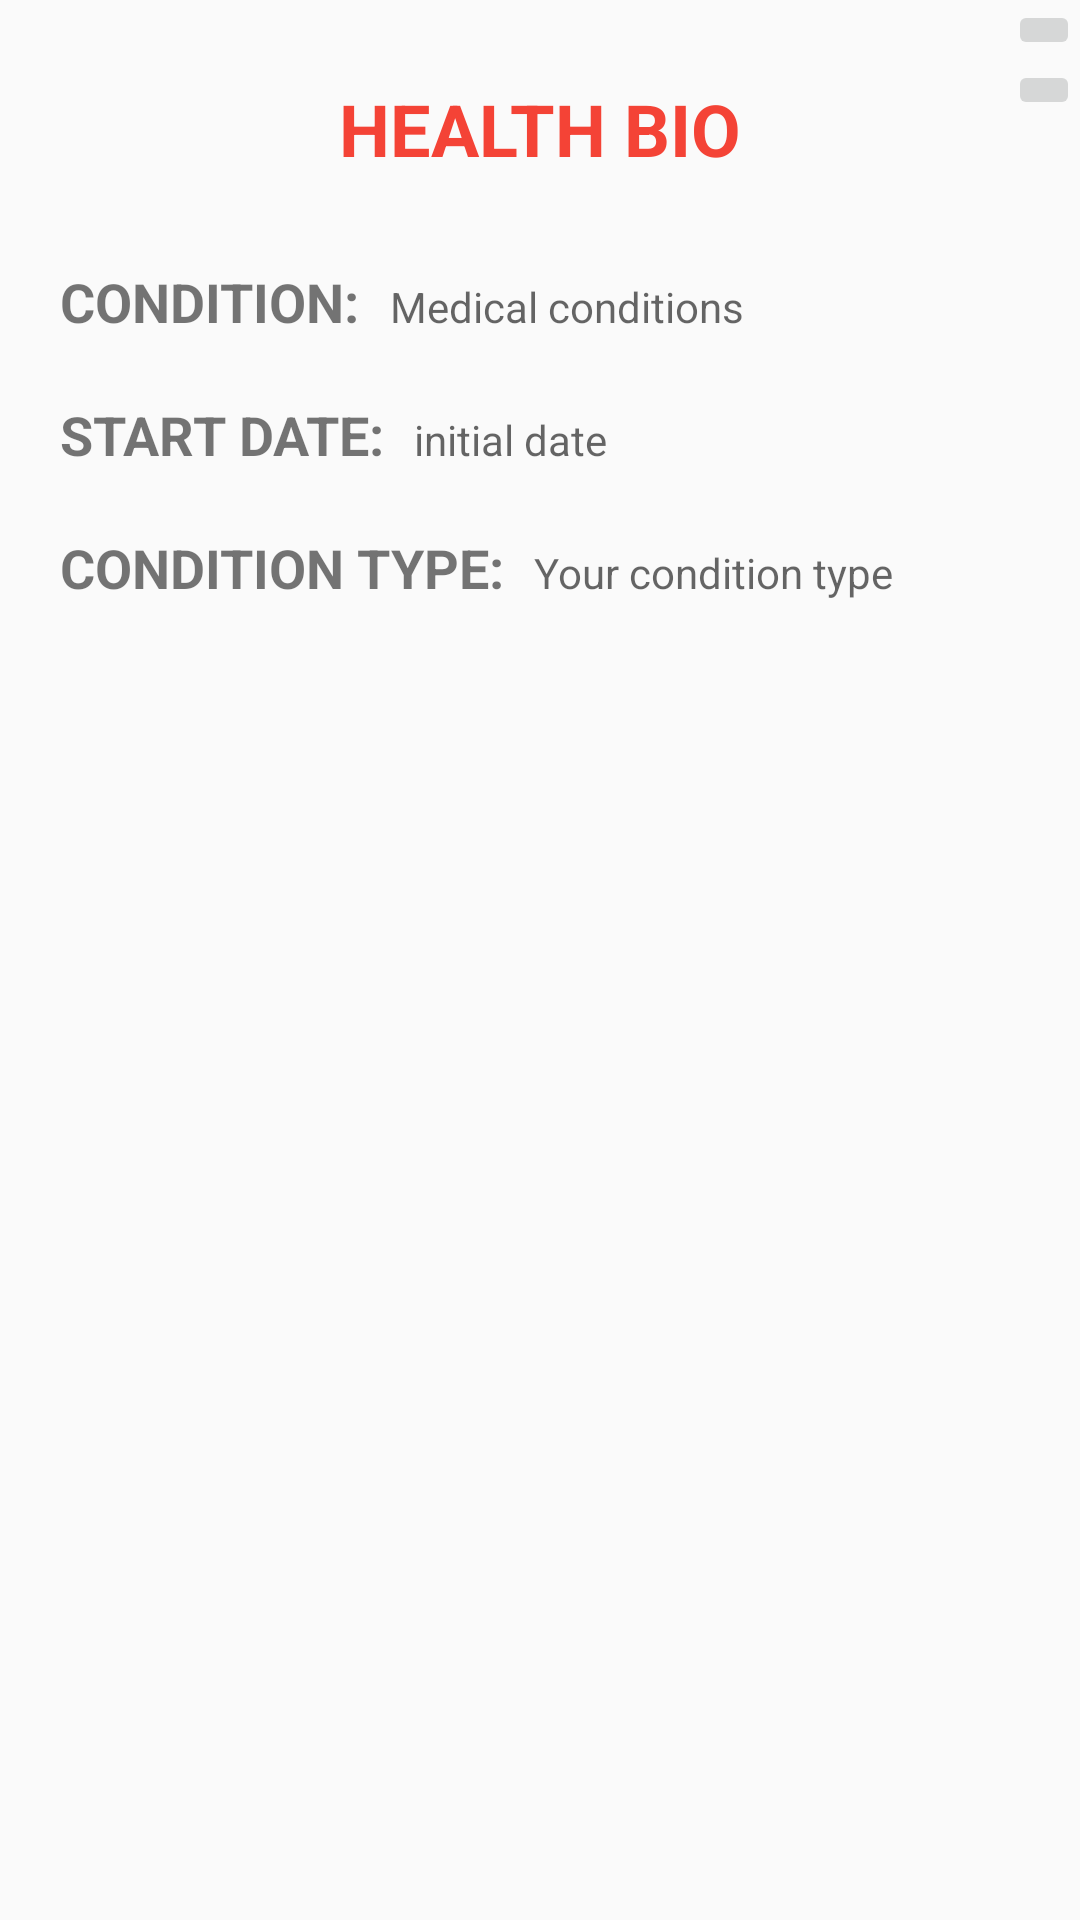

Android layout source for this screen:
<!-- AndroidManifest.xml: application theme AppTheme -->
<!-- res/layout/content_healthbio.xml -->
<?xml version="1.0" encoding="utf-8"?>
<RelativeLayout xmlns:android="http://schemas.android.com/apk/res/android"
    xmlns:tools="http://schemas.android.com/tools"
    android:layout_width="match_parent"
    android:layout_height="match_parent"
    android:weightSum="1">

    <ImageButton
        android:id="@+id/edit_button"
        android:layout_width="wrap_content"
        android:layout_height="wrap_content"
        android:src="@drawable/ic_mode_edit_black_24dp"
        android:layout_alignParentRight="true"
        android:layout_alignParentTop="true"
        />

    <ImageButton
        android:id="@+id/delete_button"
        android:layout_width="wrap_content"
        android:layout_height="wrap_content"
        android:src="@drawable/ic_delete_black_24dp"
        android:layout_alignParentRight="true"
        android:layout_below="@id/edit_button"
        />

    <TextView
        android:id="@+id/textView"
        android:layout_width="match_parent"
        android:layout_height="wrap_content"
        android:includeFontPadding="false"
        android:padding="30dp"
        android:text="HEALTH BIO"
        android:textAlignment="center"
        android:textColor="#F44336"
        android:textSize="24sp"
        android:textStyle="normal|bold"
        tools:paddingTop="20dp" />

    <LinearLayout
        android:layout_width="wrap_content"
        android:layout_height="wrap_content"
        android:orientation="horizontal"
        android:id="@+id/first_text"
        android:layout_below="@id/textView">

        <TextView
            android:id="@+id/text_name"
            android:layout_width="wrap_content"
            android:layout_height="wrap_content"
            android:paddingBottom="20dp"
            android:paddingLeft="20dp"
            android:text="CONDITION:"
            android:textSize="18sp"
            android:textStyle="normal|bold"
            tools:padding="10dp" />

        <TextView
            android:id="@+id/edit_condition"
            android:layout_width="wrap_content"
            android:layout_height="wrap_content"
            android:layout_marginLeft="10dp"
            android:hint="Medical conditions"
            />

    </LinearLayout>


    <LinearLayout
        android:layout_width="wrap_content"
        android:layout_height="wrap_content"
        android:orientation="horizontal"
        android:id="@+id/second_text"
        android:layout_below="@id/first_text"
        >

        <TextView
            android:id="@+id/text_date"
            android:layout_width="wrap_content"
            android:layout_height="wrap_content"
            android:paddingBottom="20dp"
            android:paddingLeft="20dp"
            android:text="START DATE:"
            android:textSize="18sp"
            android:textStyle="normal|bold"
            android:inputType="date"
            tools:padding="10dp" />

        <TextView
            android:layout_width="wrap_content"
            android:layout_height="wrap_content"
            android:id="@+id/edit_date"
            android:layout_marginLeft="10dp"
            android:hint="initial date"
            android:inputType="date" />
    </LinearLayout>


    <LinearLayout
        android:layout_width="wrap_content"
        android:layout_height="wrap_content"
        android:orientation="horizontal"
        android:id="@+id/third_text"
        android:layout_below="@id/second_text"
        >

        <TextView
            android:id="@+id/text_type"
            android:layout_width="wrap_content"
            android:layout_height="wrap_content"
            android:paddingBottom="20dp"
            android:paddingLeft="20dp"
            android:text="CONDITION TYPE:"
            android:textSize="18sp"
            android:textStyle="normal|bold"
            tools:padding="10dp" />

        <TextView
            android:layout_width="wrap_content"
            android:layout_height="wrap_content"
            android:id="@+id/edit_type"
            android:layout_marginLeft="10dp"
            android:hint="Your condition type"
            />
    </LinearLayout>

</RelativeLayout>
<!-- resources referenced by this layout -->
<resources>
  <style name="AppTheme" parent="Theme.AppCompat.Light.DarkActionBar">
          
          <item name="colorPrimary">@color/colorPrimary</item>
          <item name="colorPrimaryDark">@color/colorPrimaryDark</item>
          <item name="colorAccent">@color/colorAccent</item>
      </style>
  <!-- not gathered from this repository: default colours our renderer supplied (Android Studio template values) -->
  <color name="colorPrimary">#FF6200EE</color>
  <color name="colorPrimaryDark">#FF3700B3</color>
  <color name="colorAccent">#FF03DAC5</color>
</resources>
